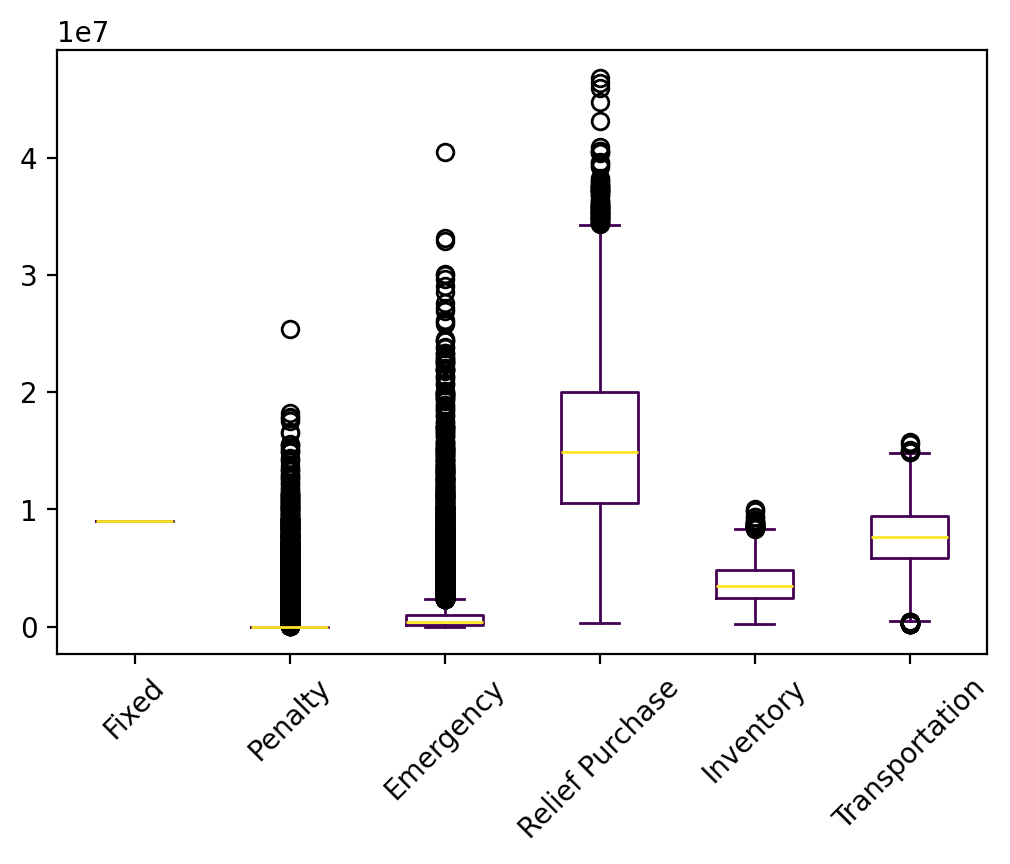

The data file committed next to this chart (first rows):
s, s, Fixed, Relief Inventory, Evacuee Inventory, Penalty, Emergency, Relief Purchase, Relief Transportation, Evacuee Transportation, Relief Dumping, Total
0, 0, 9012875, 1423529, 916169, 0.0, 711799, 9181557, 1636660, 4027040, -7886, 26901743
1, 1, 9012875, 2358831, 1488259, 0.0, 119039, 15229948, 2616791, 5244753, -35722, 36034774
2, 2, 9012875, 1095000, 1188351, 0.0, 5636386, 10950004, 1839952, 6082544, 0.0, 35805112
3, 3, 9012875, 2072718, 1646486, 0.0, 2970368, 15980459, 2764122, 5712276, 0.0, 40159304
4, 4, 9012875, 1471136, 1331407, 0.0, 2260454, 12861789, 2263485, 5618544, 0.0, 34819690
5, 5, 9012875, 2253739, 1363200, 0.0, 0.0, 14249523, 2501615, 3027962, -61753, 32347162
6, 6, 9012875, 1827063, 1729951, 0.0, 3255624, 16944474, 2945042, 5398793, -31670, 41082152
7, 7, 9012875, 3460134, 1933650, 0.0, 225139, 19555480, 3583478, 3492327, -25725, 41237357
8, 8, 9012875, 4545945, 3742908, 0.0, 3060755, 37334938, 6632318, 5721211, -28968, 70021982
9, 9, 9012875, 1337108, 836683, 0.0, 311121, 9073018, 1542518, 2348664, -73059, 24388929
10, 10, 9012875, 3081341, 1894616, 0.0, 758648, 19453844, 3508073, 5638054, -58346, 43289105
11, 11, 9012875, 3074690, 1921776, 0.0, 0.0, 19223695, 3361359, 5912926, -593.4, 42506728
12, 12, 9012875, 1253512, 788400, 0.0, 283700, 8008073, 1371796, 2472430, -14589, 23176196
13, 13, 9012875, 1803290, 1562622, 0.0, 1426121, 15471910, 2654706, 6071420, -13146, 37989798
14, 14, 9012875, 2335966, 1678267, 0.0, 1181569, 16905950, 2859203, 7819658, -25027, 41768461
15, 15, 9012875, 2476455, 1585808, 0.0, 176131, 16054369, 2793983, 4978000, -23386, 37054234
16, 16, 9012875, 3185158, 2047713, 0.0, 639937, 20880001, 3756202, 3927831, -47691, 43402026
17, 17, 9012875, 1024526, 767103, 0.0, 339477, 8427549, 1445896, 3340368, -78465, 24279330
18, 18, 9012875, 1403558, 1191849, 0.0, 693740, 12422695, 2185108, 5359839, -58012, 32211652
19, 19, 9012875, 1593528, 1455353, 0.0, 0.0, 14606426, 2577262, 6637396, -5289, 35877551
20, 20, 9012875, 2180882, 1659643, 0.0, 2297268, 16362996, 2907909, 7005820, -2720, 41424671
21, 21, 9012875, 1757456, 1627557, 0.0, 2227690, 15864114, 2762364, 7031147, -3641, 40279561
22, 22, 9012875, 1596994, 1268687, 0.0, 229172, 12871340, 2152208, 4896449, -20346, 32007380
23, 23, 9012875, 3526276, 2276121, 0.0, 493549, 22677013, 3895727, 7073502, 0.0, 48955064
24, 24, 9012875, 1046990, 891660, 0.0, 1639482, 8566813, 1546997, 4723000, 0.0, 27427817
25, 25, 9012875, 1255173, 1293651, 0.0, 4110420, 12436121, 2070063, 6653328, -10322, 36821308
26, 26, 9012875, 738269, 621320, 0.0, 530123, 6100096, 1113019, 3489117, 0.0, 21604819
27, 27, 9012875, 1235374, 1106678, 0.0, 2045629, 10795864, 1737813, 6009365, 0.0, 31943598
28, 28, 9012875, 3095107, 1957659, 0.0, 54512, 20080771, 3503888, 4835374, -50869, 42489318
29, 29, 9012875, 1348964, 1196884, 0.0, 1506973, 12433389, 2197733, 4832079, -71560, 32457336
30, 30, 9012875, 2911583, 2438840, 4506542, 155306, 24375529, 4208764, 7344151, 0.0, 54953590
31, 31, 9012875, 1541216, 978230, 0.0, 342834, 10464808, 1910802, 3360372, -71103, 27540033
32, 32, 9012875, 2786440, 1522687, 0.0, 288253, 15919654, 2985452, 3158912, -72455, 35601819
33, 33, 9012875, 1296810, 1050072, 0.0, 958736, 11108666, 1882691, 4076645, -75979, 29310515
34, 34, 9012875, 2280169, 1878599, 0.0, 15486, 19355552, 3210468, 5452865, -57108, 41148906
35, 35, 9012875, 1855663, 1389978, 0.0, 174167, 14051875, 2398376, 5481407, -16653, 34347688
36, 36, 9012875, 2825119, 1533895, 0.0, 0.0, 16235798, 2902686, 4185583, -89685, 36606272
37, 37, 9012875, 505494, 320650, 0.0, 353796, 3660321, 683369, 1517906, -49344, 16005066
38, 38, 9012875, 1468889, 1192486, 0.0, 269058, 11908264, 2017117, 5391763, -570.3, 31259882
39, 39, 9012875, 3653246, 2448342, 0.0, 249913, 24588005, 4371997, 5995377, -13879, 50305876
40, 40, 9012875, 1715216, 882465, 0.0, 327251, 9246628, 1714145, 3915323, -47760, 26766143
41, 41, 9012875, 892416, 535861, 0.0, 0.0, 6590681, 1195196, 3094580, -123207, 21198402
42, 42, 9012875, 2008107, 1052951, 0.0, 82075, 11222948, 2095951, 2703191, -70146, 28107954
43, 43, 9012875, 2965051, 1697602, 0.0, 157791, 17400512, 3184788, 4985056, -45132, 39358543
44, 44, 9012875, 2108946, 1573657, 0.0, 300821, 15899311, 2754495, 5108297, -18767, 36739634
45, 45, 9012875, 2192902, 1602749, 0.0, 564310, 16684432, 2939571, 4568346, -70370, 37494814
46, 46, 9012875, 4049857, 2285096, 0.0, 0.0, 22868838, 4085022, 6291987, -1788, 48591886
47, 47, 9012875, 1991045, 1723923, 0.0, 539743, 17547778, 3013448, 6301871, -37278, 40093405
48, 48, 9012875, 1472752, 1202219, 0.0, 21871, 12543514, 2141139, 4087652, -52504, 30429517
49, 49, 9012875, 2925295, 2116805, 0.0, 643420, 21643283, 3850623, 5962814, -52582, 46102533
50, 50, 9012875, 1284312, 1071728, 0.0, 2979229, 10263662, 1795729, 4549404, 0.0, 30956939
51, 51, 9012875, 2007374, 1151678, 0.0, 298993, 12205633, 2151835, 4302875, -71363, 31059900
52, 52, 9012875, 658046, 553613, 0.0, 489547, 5574172, 927808, 4042598, -8922, 21249737
53, 53, 9012875, 805049, 535944, 0.0, 6993224, 4128044, 728052, 5009044, 0.0, 27212233
54, 54, 9012875, 765880, 763346, 0.0, 5419585, 6798340, 1154367, 5916816, 0.0, 29831209
55, 55, 9012875, 1774634, 1632954, 0.0, 1817975, 16130723, 2806329, 6383748, 0.0, 39559239
56, 56, 9012875, 1321308, 980847, 0.0, 30105736, 13213075, 2245002, 6470666, 0.0, 63349508
57, 57, 9012875, 1284807, 674051, 0.0, 160231, 8236380, 1509393, 3410143, -150914, 24136966
58, 58, 9012875, 2065887, 1732026, 0.0, 289251, 17600444, 2966811, 5766722, -30416, 39403600
59, 59, 9012875, 2329077, 1934185, 0.0, 432191, 19615938, 3372332, 6122213, -36200, 42782611
... 9,940 more rows
